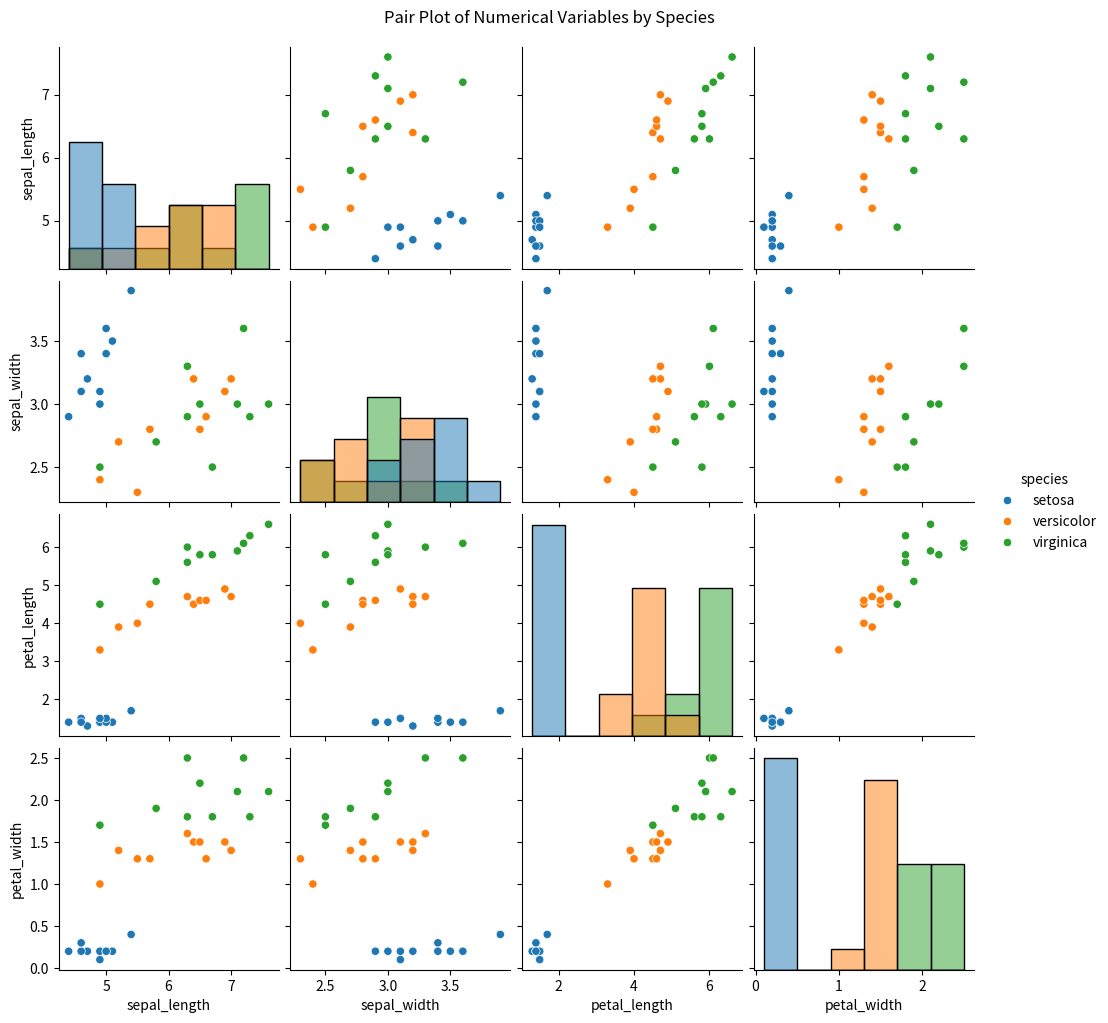

Source code (Python):
# Question 7: Given a dataset containing numerical and categorical variables, use Seaborn's pairplot function with a categorical variable specified as hue to visualize relationships among numerical variables.
# Q7: Seaborn pairplot with a categorical hue
import matplotlib.pyplot as plt
import numpy as np
import pandas as pd
import seaborn as sns

# ---- Small iris-type dataset (30 records) ----
iris = pd.DataFrame({
    "sepal_length": [
        5.1, 4.9, 4.7, 4.6, 5.0, 5.4, 4.6, 5.0, 4.4, 4.9,
        7.0, 6.4, 6.9, 5.5, 6.5, 5.7, 6.3, 4.9, 6.6, 5.2,
        6.3, 5.8, 7.1, 6.3, 6.5, 7.6, 4.9, 7.3, 6.7, 7.2,
    ],
    "sepal_width": [
        3.5, 3.0, 3.2, 3.1, 3.6, 3.9, 3.4, 3.4, 2.9, 3.1,
        3.2, 3.2, 3.1, 2.3, 2.8, 2.8, 3.3, 2.4, 2.9, 2.7,
        3.3, 2.7, 3.0, 2.9, 3.0, 3.0, 2.5, 2.9, 2.5, 3.6,
    ],
    "petal_length": [
        1.4, 1.4, 1.3, 1.5, 1.4, 1.7, 1.4, 1.5, 1.4, 1.5,
        4.7, 4.5, 4.9, 4.0, 4.6, 4.5, 4.7, 3.3, 4.6, 3.9,
        6.0, 5.1, 5.9, 5.6, 5.8, 6.6, 4.5, 6.3, 5.8, 6.1,
    ],
    "petal_width": [
        0.2, 0.2, 0.2, 0.2, 0.2, 0.4, 0.3, 0.2, 0.2, 0.1,
        1.4, 1.5, 1.5, 1.3, 1.5, 1.3, 1.6, 1.0, 1.3, 1.4,
        2.5, 1.9, 2.1, 1.8, 2.2, 2.1, 1.7, 1.8, 1.8, 2.5,
    ],
    "species": np.repeat(["setosa", "versicolor", "virginica"], 10),
})

sns.pairplot(iris, hue="species", diag_kind="hist")
plt.suptitle("Pair Plot of Numerical Variables by Species", y=1.02)
plt.show()
